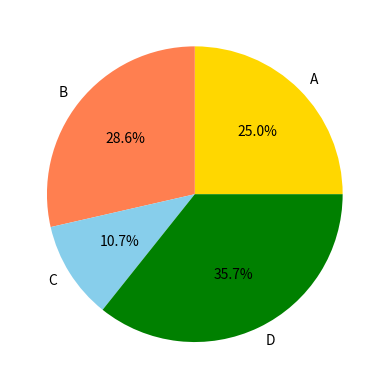

Recreate this plot in Python.
import matplotlib.pyplot as plt

product = ["A", "B", "C", "D"]
sales = [700, 800, 300, 1000]
plt.pie(sales, labels=product, colors=["gold", "coral", "skyblue", "green"], autopct='%1.1f%%')
plt.show()